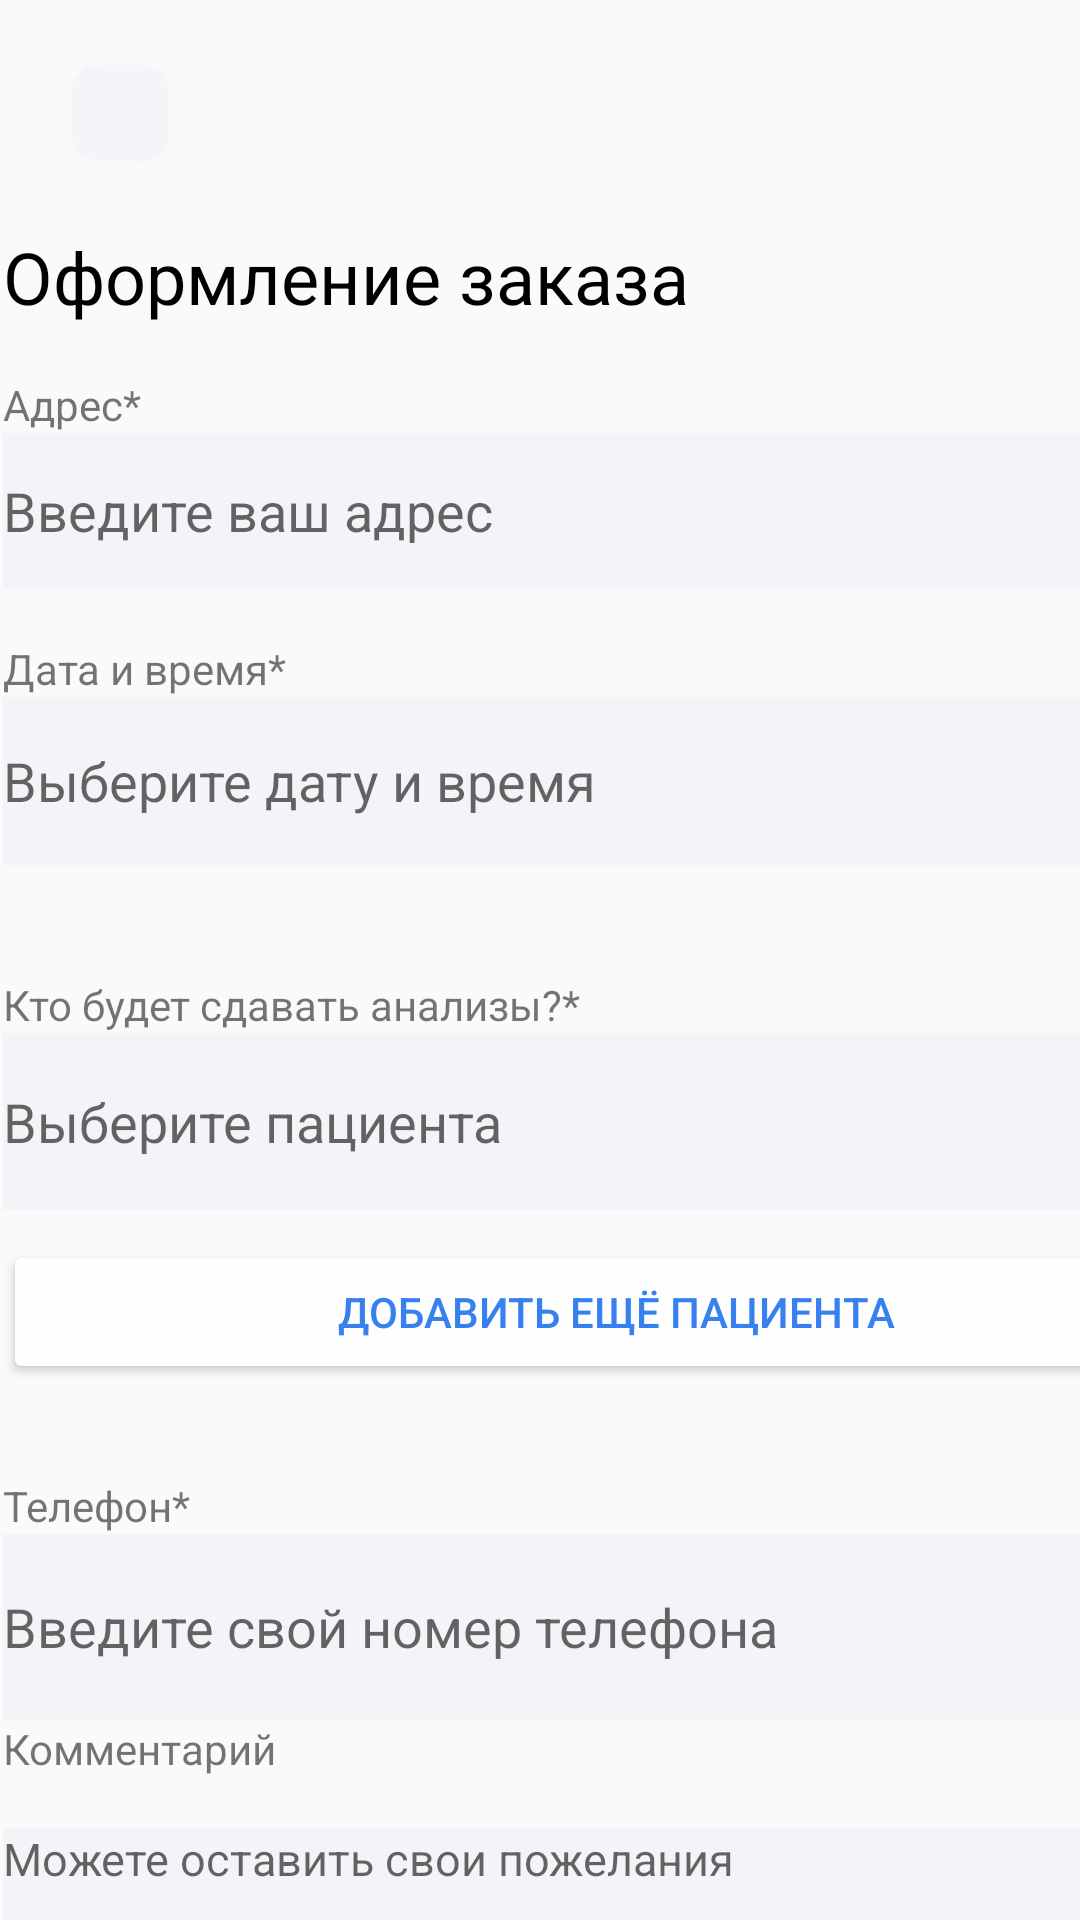

Reconstruct the res/layout file that produces this screen, plus the resources it refers to.
<!-- AndroidManifest.xml: application theme Theme.AppCompat.DayNight.NoActionBar -->
<!-- res/layout/oformzak.xml -->
<?xml version="1.0" encoding="utf-8"?>
<androidx.constraintlayout.widget.ConstraintLayout xmlns:android="http://schemas.android.com/apk/res/android"
    xmlns:app="http://schemas.android.com/apk/res-auto"
    xmlns:tools="http://schemas.android.com/tools"
    android:layout_width="match_parent"
    android:layout_height="match_parent">

    <ImageButton
        android:id="@+id/back"
        android:layout_width="68dp"
        android:layout_height="75dp"
        android:layout_marginStart="6dp"
        android:backgroundTint="#00FFFFFF"
        android:onClick="Back1"
        app:layout_constraintStart_toStartOf="parent"
        app:layout_constraintTop_toTopOf="parent"
        app:srcCompat="@drawable/bg"
        tools:ignore="SpeakableTextPresentCheck" />

    <ImageView
        android:id="@+id/imageView11"
        android:layout_width="18dp"
        android:layout_height="18dp"
        android:layout_marginStart="31dp"
        android:layout_marginTop="27dp"
        app:layout_constraintStart_toStartOf="parent"
        app:layout_constraintTop_toTopOf="parent"
        app:srcCompat="@drawable/vector" />

    <ScrollView
        android:layout_width="409dp"
        android:layout_height="654dp"
        android:layout_marginStart="1dp"
        android:layout_marginTop="76dp"
        android:visibility="visible"
        app:layout_constraintStart_toStartOf="parent"
        app:layout_constraintTop_toTopOf="parent">

        <LinearLayout
            android:layout_width="match_parent"
            android:layout_height="wrap_content"
            android:orientation="vertical">

            <TextView
                android:id="@+id/textView16"
                android:layout_width="match_parent"
                android:layout_height="wrap_content"
                android:text="Оформление заказа"
                android:textColor="#000000"
                android:textSize="24dp"
                tools:layout_editor_absoluteX="31dp"
                tools:layout_editor_absoluteY="57dp" />

            <View
                android:id="@+id/divider3"
                android:layout_width="match_parent"
                android:layout_height="17dp"
                android:background="?android:attr/listDivider"
                android:visibility="invisible" />

            <TextView
                android:id="@+id/textView23"
                android:layout_width="match_parent"
                android:layout_height="wrap_content"
                android:text="Адрес*" />

            <EditText
                android:id="@+id/addres"
                android:layout_width="match_parent"
                android:layout_height="52dp"
                android:background="#F4F4F8"
                android:backgroundTint="#F4F4F8"
                android:ems="10"
                android:enabled="true"
                android:hint="Введите ваш адрес"
                android:inputType="textPersonName"
                android:onClick="addres" />

            <View
                android:id="@+id/divider4"
                android:layout_width="match_parent"
                android:layout_height="17dp"
                android:background="?android:attr/listDivider"
                android:visibility="invisible" />

            <TextView
                android:layout_width="match_parent"
                android:layout_height="wrap_content"
                android:text="Дата и время*" />

            <EditText
                android:id="@+id/data"
                android:layout_width="match_parent"
                android:layout_height="56dp"
                android:background="#F4F4F8"
                android:backgroundTint="#F4F4F8"
                android:ems="10"
                android:enabled="true"
                android:hint="Выберите дату и время"
                android:inputType="textPersonName"
                android:onClick="data" />

            <View
                android:id="@+id/divider5"
                android:layout_width="match_parent"
                android:layout_height="37dp"
                android:background="?android:attr/listDivider"
                android:visibility="invisible" />

            <TextView
                android:id="@+id/textView26"
                android:layout_width="match_parent"
                android:layout_height="wrap_content"
                android:text="Кто будет сдавать анализы?*" />

            <EditText
                android:id="@+id/pacient"
                android:layout_width="match_parent"
                android:layout_height="59dp"
                android:background="#F4F4F8"
                android:backgroundTint="#F4F4F8"
                android:ems="10"
                android:enabled="true"
                android:hint="Выберите пациента"
                android:inputType="textPersonName"
                android:onClick="pacient" />

            <View
                android:id="@+id/divider6"
                android:layout_width="match_parent"
                android:layout_height="10dp"
                android:background="?android:attr/listDivider"
                android:visibility="invisible" />

            <Button
                android:id="@+id/pacient2"
                android:layout_width="match_parent"
                android:layout_height="wrap_content"
                android:backgroundTint="#FEFEFE"
                android:onClick="pacient2"
                android:text="Добавить ещё пациента"
                android:textColor="#3780EF" />

            <View
                android:id="@+id/divider7"
                android:layout_width="match_parent"
                android:layout_height="31dp"
                android:background="?android:attr/listDivider"
                android:visibility="invisible" />

            <TextView
                android:id="@+id/textView27"
                android:layout_width="match_parent"
                android:layout_height="wrap_content"
                android:text="Телефон*" />

            <EditText
                android:id="@+id/editTextTextPersonName8"
                android:layout_width="match_parent"
                android:layout_height="62dp"
                android:background="#F4F4F8"
                android:backgroundTint="#F4F4F8"
                android:ems="10"
                android:hint="Введите свой номер телефона"
                android:inputType="textPersonName" />

            <TextView
                android:id="@+id/textView28"
                android:layout_width="match_parent"
                android:layout_height="wrap_content"
                android:text="Комментарий" />

            <View
                android:id="@+id/divider8"
                android:layout_width="match_parent"
                android:layout_height="17dp"
                android:background="?android:attr/listDivider"
                android:visibility="invisible" />

            <EditText
                android:id="@+id/editTextTextMultiLine"
                android:layout_width="match_parent"
                android:layout_height="208dp"
                android:background="#F4F4F8"
                android:backgroundTint="#F4F4F8"
                android:ems="10"
                android:gravity="start|top"
                android:hint="Можете оставить свои пожелания"
                android:inputType="textMultiLine"
                android:textSize="15sp" />

            <View
                android:id="@+id/divider9"
                android:layout_width="match_parent"
                android:layout_height="31dp"
                android:background="?android:attr/listDivider"
                android:visibility="invisible" />

            <TextView
                android:id="@+id/textView29"
                android:layout_width="match_parent"
                android:layout_height="wrap_content"
                android:background="#F4F4F8"
                android:backgroundTint="#F4F4F8"
                android:text="Оплата Apple Pay"
                android:textColor="#000000" />

            <View
                android:id="@+id/divider10"
                android:layout_width="match_parent"
                android:layout_height="17dp"
                android:background="#F4F4F8"
                android:backgroundTint="#F4F4F8"
                android:visibility="visible" />

            <TextView
                android:id="@+id/textView30"
                android:layout_width="match_parent"
                android:layout_height="wrap_content"
                android:background="#F4F4F8"
                android:backgroundTint="#F4F4F8"
                android:text="Промокод" />

            <View
                android:id="@+id/divider11"
                android:layout_width="match_parent"
                android:layout_height="31dp"
                android:background="#F4F4F8"
                android:backgroundTint="#F4F4F8"
                android:visibility="visible" />

            <TextView
                android:id="@+id/textView32"
                android:layout_width="match_parent"
                android:layout_height="wrap_content"
                android:background="#F4F4F8"
                android:backgroundTint="#F4F4F8"
                android:text="1 анализ                                                                          690 ₽"
                android:textColor="#000000" />

            <Button
                android:id="@+id/zakazat"
                android:layout_width="match_parent"
                android:layout_height="wrap_content"
                android:backgroundTint="#1A6FED"
                android:onClick="zakazat"
                android:text="Заказать"
                android:textColor="#FFFFFF" />

            <View
                android:id="@+id/divider12"
                android:layout_width="match_parent"
                android:layout_height="103dp"
                android:background="?android:attr/listDivider"
                android:visibility="invisible" />

            <ImageButton
                android:id="@+id/imageButton"
                android:layout_width="match_parent"
                android:layout_height="wrap_content"
                app:srcCompat="@drawable/icon3s" />

            <Button
                android:id="@+id/button11"
                android:layout_width="match_parent"
                android:layout_height="wrap_content"
                android:text="Button" />
        </LinearLayout>
    </ScrollView>

</androidx.constraintlayout.widget.ConstraintLayout>
<!-- resources referenced by this layout -->
<resources>
  <!-- drawable bg: png bitmap (drawable, 417 bytes) -->
</resources>
